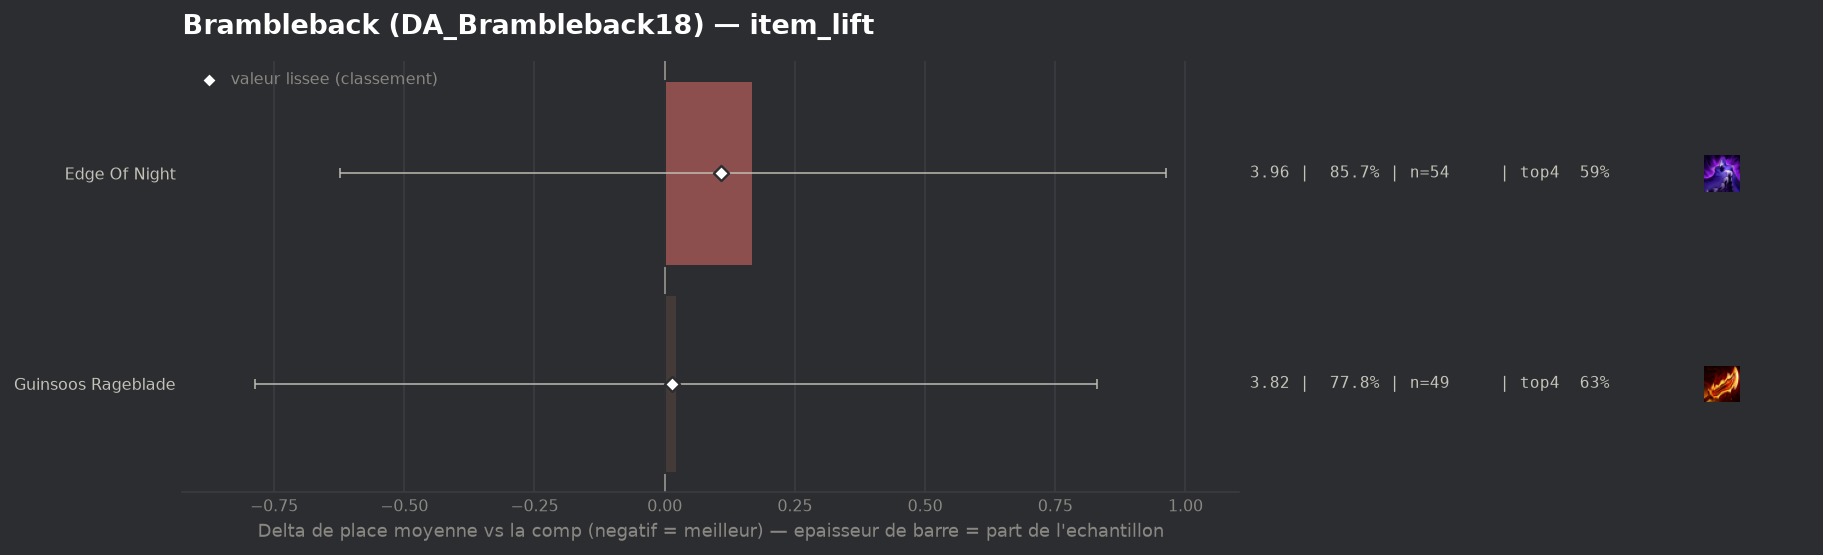

The file beside this chart, header and first rows:
group, label, n, share, avg_place, shrunk_avg, score, d_avg, d_avg_pess, impact, d_top4, win, top2, top4, sd, z, p, significant
populaire, Guinsoos Rageblade, 49, 0.7778, 3.816, 3.808, 0.014, 0.023, 0.0, -0.0109, -0.0023, 0.1429, 0.3878, 0.6327, 2.163, 0.05, 0.9562, False
populaire, Edge Of Night, 54, 0.8571, 3.963, 3.902, 0.109, 0.169, 0.0, -0.0933, -0.0423, 0.1481, 0.3519, 0.5926, 2.194, 0.42, 0.6757, False
